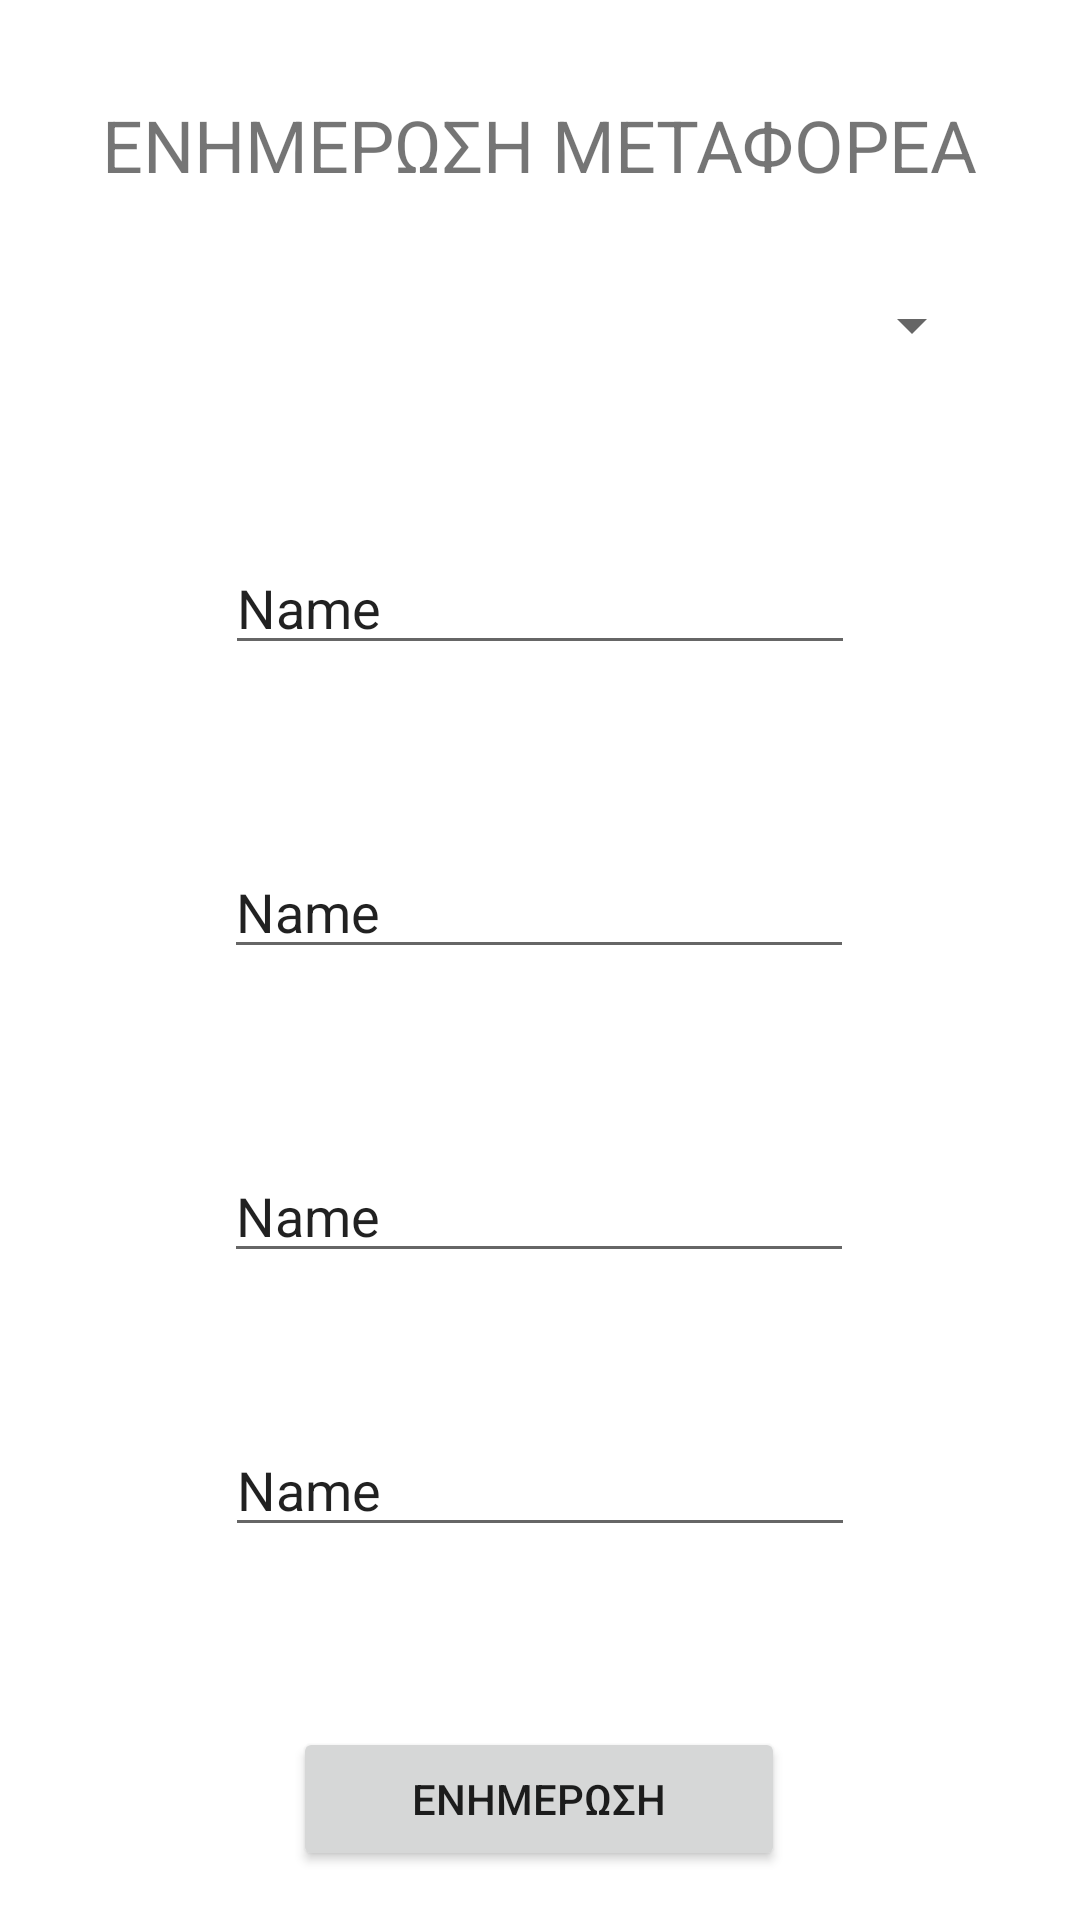

Write the Android layout XML for this screen, with the resource values it uses.
<!-- AndroidManifest.xml: application theme Theme.SilageManager -->
<!-- res/layout/fragment_update_metaforeas.xml -->
<?xml version="1.0" encoding="utf-8"?>
<androidx.constraintlayout.widget.ConstraintLayout xmlns:android="http://schemas.android.com/apk/res/android"
    xmlns:tools="http://schemas.android.com/tools"
    android:layout_width="match_parent"
    android:layout_height="match_parent"
    android:background="@color/white"
    xmlns:app="http://schemas.android.com/apk/res-auto"
    tools:context=".Metaforeas.UpdateMetaforeasFragment">

    <TextView
        android:id="@+id/textView4"
        android:layout_width="wrap_content"
        android:layout_height="wrap_content"
        android:layout_marginStart="32dp"
        android:layout_marginTop="32dp"
        android:layout_marginEnd="32dp"
        android:text="ΕΝΗΜΕΡΩΣΗ ΜΕΤΑΦΟΡΕΑ"
        android:textSize="24sp"
        app:layout_constraintEnd_toEndOf="parent"
        app:layout_constraintStart_toStartOf="parent"
        app:layout_constraintTop_toTopOf="parent" />

    <Spinner
        android:id="@+id/spinner"
        android:layout_width="match_parent"
        android:layout_height="wrap_content"
        android:layout_marginStart="32dp"
        android:layout_marginTop="32dp"
        android:layout_marginEnd="32dp"
        app:layout_constraintEnd_toEndOf="parent"
        app:layout_constraintStart_toStartOf="parent"
        app:layout_constraintTop_toBottomOf="@+id/textView4" />

    <EditText
        android:id="@+id/namemet_txt"
        android:layout_width="wrap_content"
        android:layout_height="wrap_content"
        android:layout_marginStart="32dp"
        android:layout_marginTop="60dp"
        android:layout_marginEnd="32dp"
        android:ems="10"
        android:inputType="textPersonName"
        android:text="Name"
        app:layout_constraintEnd_toEndOf="parent"
        app:layout_constraintStart_toStartOf="parent"
        app:layout_constraintTop_toBottomOf="@+id/spinner" />

    <EditText
        android:id="@+id/surnamemet_txt"
        android:layout_width="wrap_content"
        android:layout_height="wrap_content"
        android:layout_marginStart="32dp"
        android:layout_marginTop="60dp"
        android:layout_marginEnd="32dp"
        android:ems="10"
        android:inputType="textPersonName"
        android:text="Name"
        app:layout_constraintEnd_toEndOf="parent"
        app:layout_constraintHorizontal_bias="0.497"
        app:layout_constraintStart_toStartOf="parent"
        app:layout_constraintTop_toBottomOf="@+id/namemet_txt" />

    <EditText
        android:id="@+id/ar_kikloforias_txt"
        android:layout_width="wrap_content"
        android:layout_height="wrap_content"
        android:layout_marginStart="32dp"
        android:layout_marginTop="60dp"
        android:layout_marginEnd="32dp"
        android:ems="10"
        android:inputType="textPersonName"
        android:text="Name"
        app:layout_constraintEnd_toEndOf="parent"
        app:layout_constraintHorizontal_bias="0.497"
        app:layout_constraintStart_toStartOf="parent"
        app:layout_constraintTop_toBottomOf="@+id/surnamemet_txt" />

    <EditText
        android:id="@+id/anagnoristiko_txt"
        android:layout_width="wrap_content"
        android:layout_height="wrap_content"
        android:layout_marginStart="32dp"
        android:layout_marginTop="50dp"
        android:layout_marginEnd="32dp"
        android:ems="10"
        android:text="Name"
        android:inputType="textPersonName"
        android:textAllCaps="true"
        app:layout_constraintEnd_toEndOf="parent"
        app:layout_constraintStart_toStartOf="parent"
        app:layout_constraintTop_toBottomOf="@+id/ar_kikloforias_txt" />

    <Button
        android:id="@+id/update_btn"
        android:layout_width="164dp"
        android:layout_height="48dp"
        android:layout_marginStart="32dp"
        android:layout_marginTop="60dp"
        android:layout_marginEnd="32dp"
        android:text="ΕΝΗΜΕΡΩΣΗ"
        app:layout_constraintEnd_toEndOf="parent"
        app:layout_constraintHorizontal_bias="0.497"
        app:layout_constraintStart_toStartOf="parent"
        app:layout_constraintTop_toBottomOf="@+id/anagnoristiko_txt" />

</androidx.constraintlayout.widget.ConstraintLayout>
<!-- resources referenced by this layout -->
<resources>
  <color name="white">#FFFFFFFF</color>
  <style name="Theme.SilageManager" parent="Theme.MaterialComponents.DayNight.DarkActionBar">
          
          <item name="colorPrimary">@color/purple_500</item>
          <item name="colorPrimaryVariant">@color/purple_700</item>
          <item name="colorOnPrimary">@color/white</item>
          
          <item name="colorSecondary">@color/teal_200</item>
          <item name="colorSecondaryVariant">@color/teal_700</item>
          <item name="colorOnSecondary">@color/black</item>
          
          <item name="android:statusBarColor">?attr/colorPrimaryVariant</item>
          
      </style>
  <color name="purple_500">#2E6831</color>
  <color name="purple_700">#265729</color>
  <color name="teal_200">#FF03DAC5</color>
  <color name="teal_700">#FF018786</color>
  <color name="black">#FF000000</color>
</resources>
